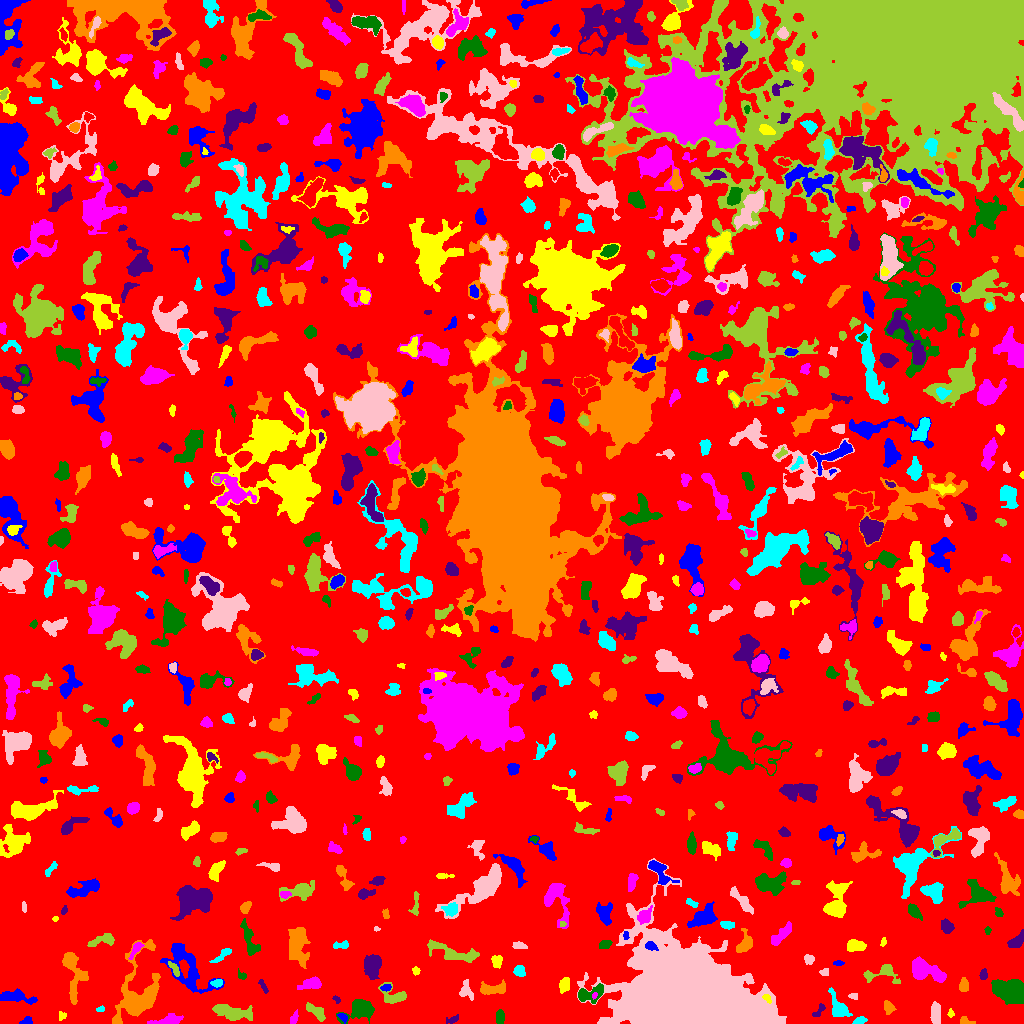

Data behind this chart, as committed beside it:
ID, X, Y, A, B, theta, total_flux, mu_max, mu_median, mu_mean, R_fwhm, R_e, R10, R90, x_start, x_end, y_start, y_end, area, greylevel
0, 496.5, 505.1, 305.6, 277.1, -0.6595, 1294703, 10.0, 2.0, 1.762, 94.12, 230.7, 88.27, 367.5, 0, 1023, 0, 1023, 734980, 1.762
1, 26.79, 2.147, 2.776, 1.905, 0.237, 170.0, 5.0, 2.0, 2.179, 3.09, 2.585, 0.9772, 4.146, 19, 32, 0, 7, 78, 6.179
2, 61.87, 7.658, 2.158, 1.918, 0.8969, 79.0, 3.0, 1.0, 1.295, 2.523, 2.394, 0.7979, 3.909, 59, 66, 3, 12, 61, 5.295
3, 293.5, 4.511, 2.776, 1.606, 1.16, 47.0, 2.0, 1.0, 0.5529, 3.785, 2.585, 0.7979, 3.568, 290, 298, 0, 14, 85, 5.553
4, 499.9, 6.429, 3.393, 1.938, -1.565, 282.0, 5.0, 2.0, 2.39, 4.222, 3.338, 1.262, 5.078, 496, 504, 0, 14, 118, 6.39
5, 452.3, 4.136, 3.551, 1.613, 0.3791, 125.0, 3.0, 1.0, 1.524, 3.523, 2.821, 1.128, 4.406, 446, 458, 0, 9, 82, 5.524
6, 964.8, 2.333, 3.571, 1.961, -0.1797, 150.0, 4.0, 2.0, 1.807, 3.656, 2.764, 0.9772, 4.583, 960, 975, 0, 7, 83, 5.807
7, 859.1, 2.768, 3.108, 1.556, 0.3884, 164.0, 4.0, 2.0, 1.864, 4.029, 2.764, 1.128, 4.222, 852, 867, 0, 7, 88, 6.864
8, 687.5, 24.05, 31.2, 19.13, -0.2282, 235707, 82.0, 12.0, 20.27, 26.16, 25.82, 9.885, 44.89, 577, 786, 0, 165, 11628, 23.27
9, 232.8, 11.11, 10.82, 3.073, -0.177, 1851, 9.0, 4.0, 4.05, 7.356, 6.628, 2.523, 10.48, 212, 252, 3, 19, 457, 7.05
10, 917.6, 3.967, 3.761, 1.903, 0.5891, 215.0, 4.0, 2.0, 1.991, 4.618, 3.241, 1.262, 5.171, 910, 926, 0, 10, 108, 6.991
11, 342.9, 6.364, 2.803, 1.704, -0.7917, 110.0, 4.0, 1.0, 1.549, 3.09, 2.585, 0.9772, 4.26, 337, 347, 0, 10, 71, 6.549
12, 950.8, 9.824, 2.024, 1.47, -1.427, 68.0, 3.0, 1.0, 1.417, 2.459, 2.034, 0.7979, 3.385, 947, 954, 6, 15, 48, 5.417
13, 168.2, 2.844, 7.502, 2.194, 0.1641, 588.0, 6.0, 2.0, 2.59, 5.754, 4.478, 1.871, 7.159, 147, 183, 0, 10, 227, 6.59
14, 360.2, 13.77, 7.581, 4.6, 0.2758, 1619, 9.0, 4.0, 3.663, 6.747, 6.531, 2.585, 10.36, 336, 374, 0, 24, 442, 6.663
15, 818.5, 12.23, 4.531, 1.715, 0.859, 163.0, 5.0, 2.0, 1.753, 2.523, 2.932, 0.9772, 4.652, 812, 825, 7, 20, 93, 5.753
16, 888.7, 16.27, 3.131, 1.886, -0.9411, 96.0, 3.0, 1.0, 0.7869, 2.326, 2.821, 0.9772, 4.514, 884, 896, 9, 23, 122, 5.787
17, 100.4, 14.25, 2.225, 1.31, 0.1302, 115.0, 6.0, 2.0, 2.5, 2.523, 2.034, 0.7979, 3.241, 96, 104, 12, 18, 46, 6.5
18, 935.5, 9.633, 5.622, 2.258, -1.519, 368.0, 4.0, 2.0, 1.786, 5.997, 4.478, 1.871, 7.181, 930, 940, 0, 22, 206, 5.786
19, 315.9, 12.05, 5.824, 2.481, -0.6329, 780.0, 8.0, 4.0, 3.9, 5.89, 4.549, 1.784, 7.001, 306, 325, 2, 21, 200, 6.9
20, 532.7, 19.33, 8.226, 5.493, -0.8093, 4913, 14.0, 6.0, 6.397, 10.56, 8.311, 3.385, 13.22, 516, 546, 2, 36, 768, 9.397
21, 15.92, 27.05, 8.203, 2.575, -0.1439, 720.0, 7.0, 2.0, 2.286, 4.82, 4.886, 1.871, 8.019, 0, 37, 19, 35, 315, 6.286
22, 766.6, 25.67, 2.399, 1.492, -0.6608, 78.0, 3.0, 1.0, 1.238, 2.877, 2.257, 0.7979, 3.478, 762, 771, 20, 29, 63, 12.24
23, 594.0, 27.92, 1.637, 1.179, 0.8418, 53.0, 3.0, 1.5, 1.559, 2.326, 1.784, 0.5642, 2.764, 592, 597, 24, 31, 34, 12.56
24, 1009, 33.04, 9.093, 5.195, -0.3351, 2820, 9.0, 4.0, 4.159, 9.805, 8.215, 3.29, 12.51, 991, 1023, 19, 44, 678, 8.159
25, 336.3, 24.04, 2.259, 1.493, -0.7931, 132.0, 5.0, 3.0, 2.809, 2.932, 2.326, 0.7979, 3.478, 332, 340, 20, 28, 47, 5.809
26, 493.7, 34.57, 7.276, 2.458, 0.06736, 548.0, 5.0, 2.0, 2.141, 5.698, 4.886, 1.871, 7.653, 480, 505, 29, 44, 256, 6.141
27, 838.7, 15.48, 6.713, 3.458, -1.018, 1365, 13.0, 4.0, 4.475, 4.687, 5.015, 1.871, 8.444, 828, 852, 7, 36, 305, 7.475
28, 853.4, 27.33, 2.317, 1.554, -0.1222, 84.0, 3.0, 1.0, 1.5, 2.646, 2.257, 0.7979, 3.785, 848, 857, 24, 30, 56, 5.5
29, 394.6, 27.53, 7.334, 4.414, -0.2553, 832.0, 8.0, 3.0, 3.081, 5.109, 5.109, 1.871, 8.292, 378, 406, 20, 41, 270, 6.081
30, 801.9, 27.79, 7.491, 6.087, -1.052, 1296, 8.0, 3.0, 3.402, 7.313, 6.283, 2.459, 9.788, 790, 817, 15, 52, 381, 6.402
31, 385.8, 36.05, 2.558, 1.647, 0.1994, 165.0, 4.0, 2.5, 2.426, 4.068, 2.706, 1.128, 4.029, 380, 391, 32, 39, 68, 8.426
32, 564, 38.42, 3.689, 2.252, 1.269, 575.0, 8.0, 4.0, 3.938, 5.14, 3.7, 1.493, 5.781, 559, 569, 30, 46, 146, 7.938
33, 311.9, 39.69, 4.955, 2.517, 0.1253, 895.0, 10.0, 4.0, 4.068, 5.528, 4.334, 1.693, 6.794, 297, 321, 34, 47, 220, 8.068
34, 588.9, 28.86, 7.328, 3.655, 0.2203, 1026, 10.0, 3.0, 3.562, 5.293, 5.015, 1.871, 8.195, 578, 603, 20, 40, 288, 8.562
35, 263.2, 36.91, 4.209, 1.25, -1.066, 99.0, 3.0, 1.0, 1.286, 2.877, 2.646, 0.9772, 4.297, 258, 268, 30, 44, 77, 5.286
36, 963.7, 37.57, 3.245, 2.099, -1.566, 264.0, 5.0, 2.0, 2.182, 3.827, 3.338, 1.262, 5.14, 959, 968, 32, 46, 121, 6.182
37, 217.3, 40.77, 2.492, 1.515, 0.2326, 135.0, 5.0, 1.0, 1.607, 2.459, 2.257, 0.7979, 4.029, 210, 222, 36, 44, 84, 7.607
38, 466.6, 32.5, 4.977, 2.931, -1.233, 273.0, 5.0, 1.0, 1.578, 3.09, 3.868, 1.382, 6.383, 459, 473, 23, 44, 173, 5.578
39, 883.2, 51.14, 8.83, 4.402, 0.09267, 704.0, 8.0, 2.0, 2.378, 4.754, 4.618, 1.693, 8.038, 863, 900, 40, 59, 296, 6.378
40, 442.9, 42.2, 2.622, 1.442, -0.09613, 110.0, 3.0, 2.0, 2.075, 3.868, 2.459, 0.9772, 3.613, 439, 448, 40, 46, 53, 6.075
41, 185, 59.97, 15.94, 6.743, -1.007, 2115, 11.0, 2.0, 2.371, 4.82, 7.674, 2.585, 13.9, 160, 224, 30, 80, 892, 6.371
42, 415.6, 52.85, 1.973, 1.801, -0.818, 67.0, 3.0, 1.0, 1.155, 2.326, 2.111, 0.7979, 3.478, 412, 420, 48, 57, 58, 6.155
43, 938.6, 46.11, 2.012, 1.481, -0.5244, 121.0, 5.0, 3.0, 2.689, 2.821, 2.185, 0.7979, 3.29, 935, 943, 44, 50, 45, 11.69
44, 241.9, 47.94, 2.745, 1.751, -0.6926, 84.0, 3.0, 1.0, 1.312, 2.523, 2.459, 0.7979, 4.068, 238, 246, 44, 55, 64, 5.312
45, 983.3, 48.39, 2.626, 1.799, 1.448, 152.0, 5.0, 2.0, 1.924, 2.646, 2.706, 0.9772, 4.442, 979, 987, 44, 55, 79, 5.924
46, 297.4, 78.47, 9.077, 4.541, 1.562, 2624, 12.0, 3.0, 4.295, 7.632, 7.313, 2.764, 12.14, 288, 310, 55, 96, 611, 7.295
47, 519.5, 52.16, 2.886, 2.557, -1.029, 494.0, 7.0, 4.0, 4.117, 4.754, 3.523, 1.493, 5.382, 513, 525, 47, 58, 120, 7.117
48, 824.3, 51.23, 2.337, 1.989, 0.3787, 129.0, 4.0, 2.0, 2.016, 3.949, 2.706, 0.9772, 3.989, 819, 828, 48, 55, 64, 6.016
49, 174.6, 54.34, 4.133, 1.592, -0.9963, 174.0, 4.0, 2.0, 1.706, 4.068, 3.09, 1.262, 4.983, 168, 179, 47, 62, 102, 7.706
50, 572.4, 66.07, 3.258, 2.215, -0.7531, 263.0, 7.0, 2.0, 2.071, 2.326, 3.192, 1.128, 5.232, 566, 578, 59, 72, 127, 7.071
51, 838.2, 60.23, 2.07, 1.182, -0.04336, 44.0, 2.0, 1.0, 0.8148, 3.29, 1.871, 0.7979, 3.038, 833, 844, 58, 63, 54, 5.815
52, 497.1, 61.99, 3.069, 2.435, 1.431, 324.0, 6.0, 3.0, 2.634, 4.442, 3.385, 1.262, 5.293, 491, 502, 55, 68, 123, 6.634
53, 922.3, 53.75, 7.508, 4.264, -0.3497, 2237, 13.0, 4.0, 4.622, 6.604, 5.89, 2.326, 9.853, 912, 946, 41, 67, 484, 9.622
54, 249.2, 83.03, 10.19, 2.742, -1.265, 483.0, 5.0, 1.0, 1.594, 4.068, 5.262, 1.871, 8.406, 240, 260, 68, 105, 303, 5.594
55, 372.6, 57.91, 5.451, 3.667, 1.547, 1256, 9.0, 3.0, 3.441, 5.863, 5.528, 2.185, 8.956, 364, 381, 44, 69, 365, 7.441
56, 73.06, 51.46, 14.21, 4.918, -1.41, 1131, 6.0, 2.0, 2.056, 6.956, 6.864, 2.523, 11.41, 62, 88, 19, 71, 550, 6.056
57, 224.7, 70.08, 4.941, 1.57, 0.7005, 118.0, 3.0, 1.0, 0.8489, 2.646, 2.585, 0.9772, 4.652, 209, 231, 61, 75, 139, 5.849
58, 808.6, 64.37, 2.469, 2.102, -0.2803, 179.0, 6.0, 2.0, 1.925, 2.821, 2.706, 0.9772, 4.687, 804, 814, 59, 69, 93, 5.925
59, 454.2, 70.63, 15.75, 3.479, -0.2688, 853.0, 6.0, 2.0, 1.77, 5.412, 6.531, 2.257, 10.63, 427, 479, 61, 84, 482, 5.77
... 722 more rows
